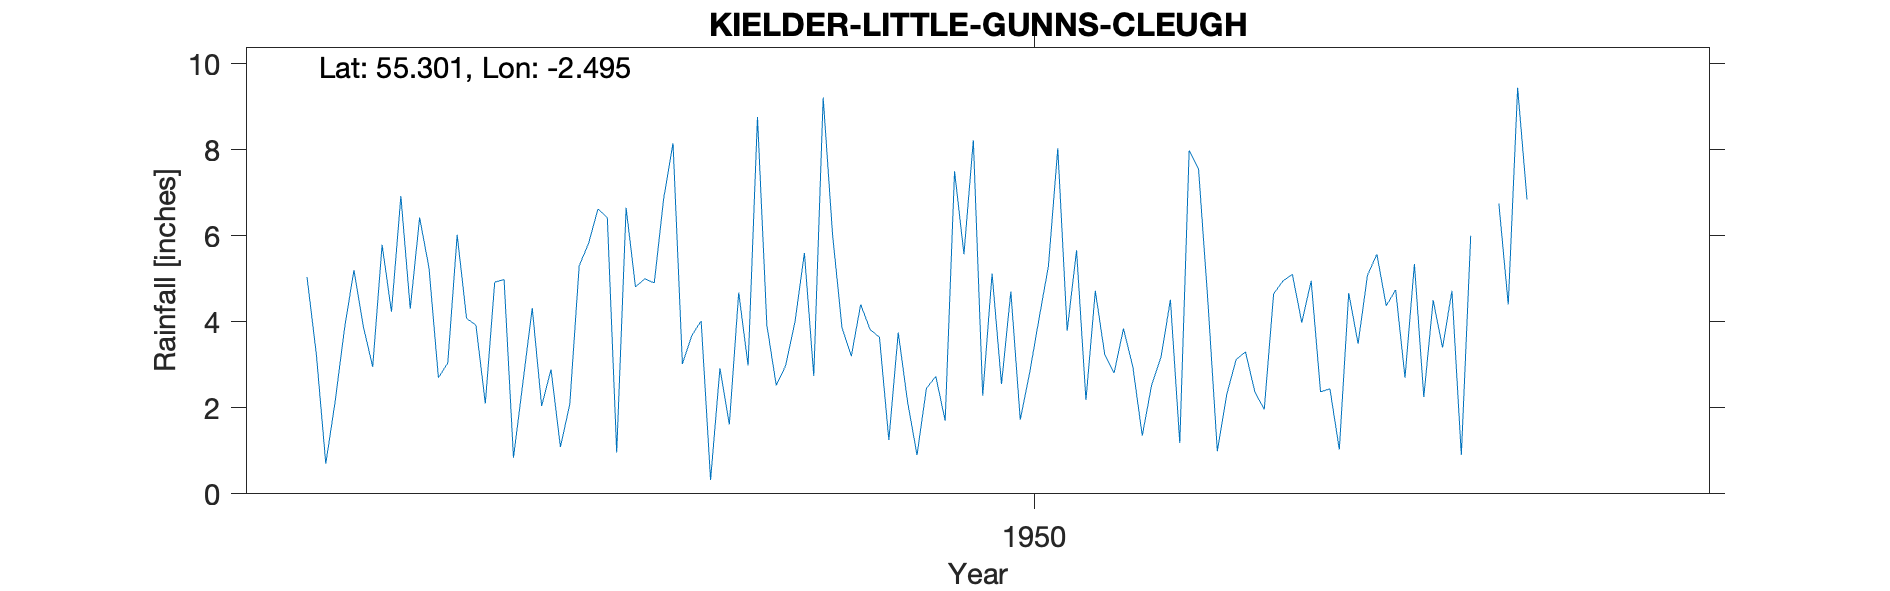

The data file committed next to this chart (first rows):
KIELDER (LITTLE GUNNS CLEUGH), , , , , , , , , , , , , , , , , , , , 
Grid ref, NT687009, Long, -2.495, Lat, 55.3, Elevation, 1110, ft, , , , , , , , , , , , 
Station no, 3580/7, , , , , , , , , , , , , , , , , , , 
, 1941, 1942, 1943, 1944, 1945, 1946, 1947, 1948, 1949, 1950, 1951, 1952, 1953, 1954, 1955, 1956, 1957, 1958, 1959, 1960
January, , , , 5.04, 6.42, 4.32, 5, 8.76, 3.82, 2.28, 4.72, 4.46, 2.37, 4.5, 5.5, , , , , 
February, , , , 3.23, 5.25, 2.04, 4.9, 3.92, 3.64, 5.12, 3.24, 0.99, 2.44, 3.4, , , , , , 
March, , , , 0.7, 2.7, 2.89, 6.86, 2.52, 1.25, 2.55, 2.81, 2.31, 1.03, 4.72, 3.15, , , , , 
April, , , , 2.15, 3.04, 1.09, 8.15, 2.98, 3.75, 4.7, 3.84, 3.12, 4.67, 0.9, , , , , , 
May, , , , 3.85, 6.02, 2.08, 3.02, 4, 2.13, 1.72, 2.95, 3.3, 3.49, 6, , , , , , 
June, , , , 5.2, 4.08, 5.3, 3.68, 5.6, 0.9, 2.81, 1.35, 2.37, 5.08, , , , , , , 
July, , , , 3.89, 3.92, 5.82, 4.02, 2.74, 2.45, 4.07, 2.53, 1.96, 5.57, , , , , , , 
August, , , , 2.95, 2.1, 6.62, 0.32, 9.21, 2.73, 5.29, 3.18, 4.65, 4.37, 6.75, , , , , , 
September, , , , 5.79, 4.92, 6.42, 2.92, 6.03, 1.7, 8.03, 4.51, 4.95, 4.74, 4.4, , , , , , 
October, , , , 4.23, 4.98, 0.96, 1.61, 3.87, 7.5, 3.79, 1.18, 5.1, 2.7, 9.44, , , , , , 
November, , , , 6.92, 0.84, 6.65, 4.68, 3.2, 5.57, 5.66, 7.98, 3.98, 5.34, 6.84, , , , , , 
December, , , , 4.3, 2.58, 4.81, 2.98, 4.4, 8.22, 2.18, 7.54, 4.95, 2.25, , , , , , , 
Total, , , , 48.25, 46.85, 49, 48.14, 57.23, 43.66, 48.2, 45.83, 42.14, 44.05, , , , , , , 
1954 June, July, Dec Total estimated the…, , , , , , , , , , , , , , , , , , , , 
